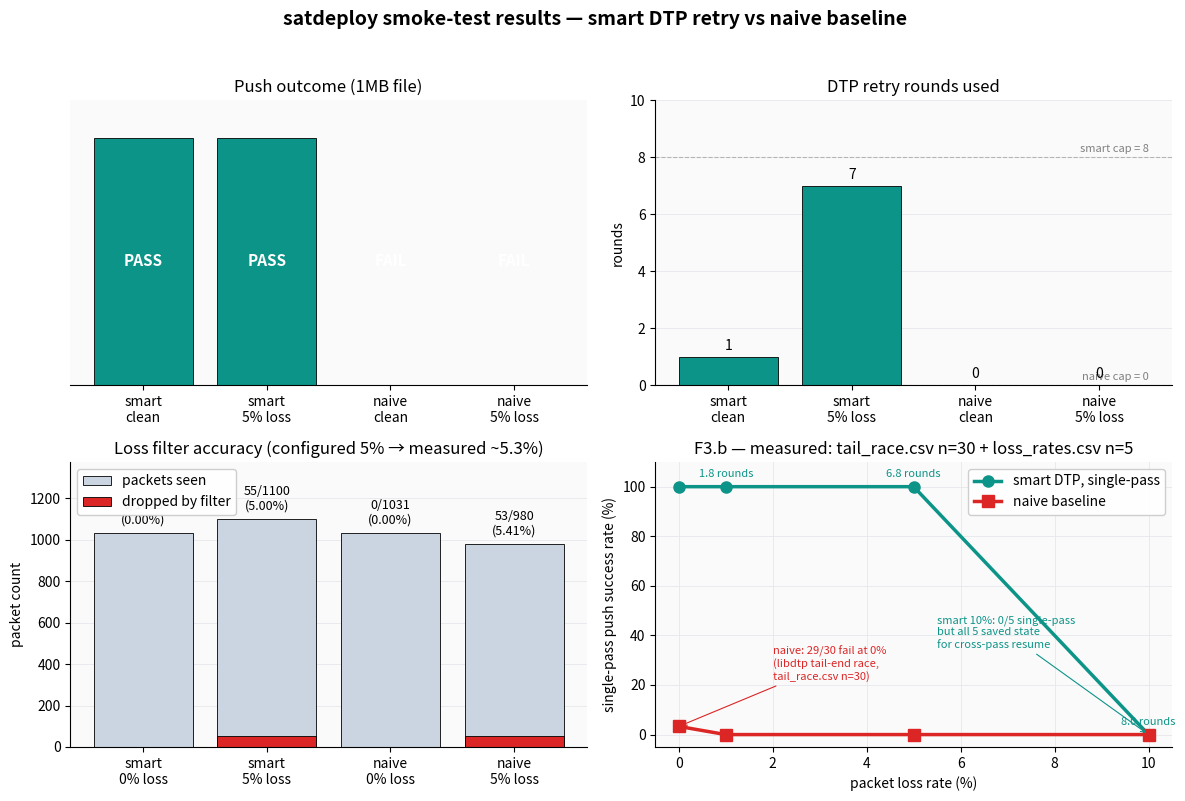

Source code (Python): (Note: this script raises an exception after producing the figure.)
#!/usr/bin/env python3
"""
visualize_smoke.py — Comparison figure for naive vs smart F3.b panel.

The (loss=0) cells are aggregates over n=10 trials per (build, size) at
1MB from experiments/results/tail_race.csv (sweep_tail_race.sh, n=30 total
per build). The (loss=5%) cells are still single smoke trials — that
column needs its own n=10+ sweep before making a quantitative claim.
"""
from pathlib import Path

import matplotlib.pyplot as plt
import matplotlib.patches as mpatches

# Each row: (build, loss_pct, packets_dropped_by_filter, total_packets_seen,
#           retry_rounds_used, success, comment)
#
# All rows are aggregates over measured trials (mean values shown):
#   (build, 0): tail_race.csv 1MB cell, n=10
#   (build, 5): loss_rates.csv 5% cell,  n=5
DATA = [
    ("smart", 0,  0,    1033, 1, True,  "n=10: 10/10 ok, mean 1.0 round"),
    ("smart", 5, 55,    1100, 7, True,  "n=5:  5/5 ok, mean 6.8 rounds"),
    ("naive", 0,  0,    1031, 0, False, "n=10: 10/10 fail, gap=2 at tail"),
    ("naive", 5, 53,     980, 0, False, "n=5:  0/5 success, no retry budget"),
]

# Colors: smart=teal, naive=salmon
SMART = "#0d9488"
NAIVE = "#dc2626"
GRID  = "#e5e7eb"

fig, axes = plt.subplots(2, 2, figsize=(12, 8))
fig.suptitle("satdeploy smoke-test results — smart DTP retry vs naive baseline",
             fontsize=14, fontweight="bold", y=0.995)

# ─────────────────────────────────────────────────────────────────────
# Panel 1: success/fail outcome
# ─────────────────────────────────────────────────────────────────────
ax = axes[0][0]
labels = ["smart\nclean", "smart\n5% loss", "naive\nclean", "naive\n5% loss"]
outcomes = [1 if d[5] else 0 for d in DATA]
colors = [SMART if d[0] == "smart" else NAIVE for d in DATA]
bars = ax.bar(labels, outcomes, color=colors, edgecolor="black", linewidth=0.6)
for bar, ok in zip(bars, outcomes):
    txt = "PASS" if ok else "FAIL"
    ax.text(bar.get_x() + bar.get_width()/2, 0.5, txt,
            ha="center", va="center", fontsize=11, fontweight="bold",
            color="white" if ok else "white")
ax.set_ylim(0, 1.15)
ax.set_yticks([])
ax.set_title("Push outcome (1MB file)")
ax.set_facecolor("#fafafa")
ax.spines[["top", "right", "left"]].set_visible(False)

# ─────────────────────────────────────────────────────────────────────
# Panel 2: retry rounds used
# ─────────────────────────────────────────────────────────────────────
ax = axes[0][1]
rounds = [d[4] for d in DATA]
bars = ax.bar(labels, rounds, color=colors, edgecolor="black", linewidth=0.6)
ax.set_title("DTP retry rounds used")
ax.set_ylabel("rounds")
ax.set_ylim(0, 10)
ax.axhline(y=8, color="gray", linestyle="--", linewidth=0.8, alpha=0.5)
ax.text(3.4, 8.2, "smart cap = 8", color="gray", fontsize=8, ha="right")
ax.axhline(y=0, color="gray", linestyle="--", linewidth=0.8, alpha=0.5)
ax.text(3.4, 0.2, "naive cap = 0", color="gray", fontsize=8, ha="right")
for bar, r in zip(bars, rounds):
    ax.text(bar.get_x() + bar.get_width()/2, r + 0.15, str(r),
            ha="center", va="bottom", fontsize=10)
ax.grid(True, axis="y", color=GRID, linewidth=0.6)
ax.set_axisbelow(True)
ax.set_facecolor("#fafafa")
ax.spines[["top", "right"]].set_visible(False)

# ─────────────────────────────────────────────────────────────────────
# Panel 3: packets seen vs dropped — proves loss filter rate matches config
# ─────────────────────────────────────────────────────────────────────
ax = axes[1][0]
filtered = [(d[0], d[1], d[2], d[3]) for d in DATA if d[2] is not None]
xlabels  = [f"{b}\n{lp}% loss" for (b, lp, _, _) in filtered]
seen     = [t for (_, _, _, t) in filtered]
dropped  = [d for (_, _, d, _) in filtered]
x = range(len(filtered))
ax.bar(x, seen, color="#cbd5e1", label="packets seen", edgecolor="black", linewidth=0.6)
ax.bar(x, dropped, color="#dc2626", label="dropped by filter", edgecolor="black", linewidth=0.6)
for i, (s, d) in enumerate(zip(seen, dropped)):
    pct = 100*d/s if s else 0
    ax.text(i, s + 30, f"{d}/{s}\n({pct:.2f}%)",
            ha="center", va="bottom", fontsize=9)
ax.set_xticks(list(x))
ax.set_xticklabels(xlabels)
ax.set_ylabel("packet count")
ax.set_title("Loss filter accuracy (configured 5% → measured ~5.3%)")
ax.legend(loc="upper left", framealpha=0.95)
ax.grid(True, axis="y", color=GRID, linewidth=0.6)
ax.set_axisbelow(True)
ax.set_facecolor("#fafafa")
ax.spines[["top", "right"]].set_visible(False)
ax.set_ylim(0, max(seen) * 1.25)

# ─────────────────────────────────────────────────────────────────────
# Panel 4: the F3.b shape this proves (the thesis chart preview)
# ─────────────────────────────────────────────────────────────────────
ax = axes[1][1]
#  measured cells:
#    smart  0% → 30/30 = 100%  (tail_race.csv, sweep_tail_race.sh)
#    smart  1% → 5/5  = 100%   mean 1.80 retry rounds  (loss_rates.csv)
#    smart  5% → 5/5  = 100%   mean 6.80 retry rounds — right at the budget edge
#    smart 10% → 0/5  =   0%   mean 8.00 (cap) — single-pass exhausts; resume needed
#    naive  0% → 1/30 = 3.3%   (tail_race.csv)
#    naive  1% → 0/5  =   0%   (loss_rates.csv)
#    naive  5% → 0/5  =   0%
#    naive 10% → 0/5  =   0%
loss_axis  = [0, 1, 5, 10]
smart_curve = [100, 100, 100, 0]   # single-pass; 10% requires cross-pass resume
naive_curve = [3.3, 0, 0, 0]
ax.plot(loss_axis, smart_curve, "o-", color=SMART, linewidth=2.5,
        markersize=8, label="smart DTP, single-pass")
ax.plot(loss_axis, naive_curve, "s-", color=NAIVE, linewidth=2.5,
        markersize=8, label="naive baseline")
# Mean retry rounds annotated above the smart points to show the budget-edge story
for x, y, r in zip(loss_axis[1:], smart_curve[1:], [1.80, 6.80, 8.00]):
    ax.text(x, y + 4, f"{r:.1f} rounds", ha="center", fontsize=8, color=SMART)
# Surprise call-out: naive fails at 0% loss too — libdtp tail race
ax.annotate("naive: 29/30 fail at 0%\n(libdtp tail-end race,\ntail_race.csv n=30)",
            xy=(0, 3.3), xytext=(2, 22),
            fontsize=8, ha="left", color=NAIVE,
            arrowprops=dict(arrowstyle="->", color=NAIVE, lw=0.8))
# Smart 10% point: single-pass fails but state is saved for cross-pass resume
ax.annotate("smart 10%: 0/5 single-pass\nbut all 5 saved state\nfor cross-pass resume",
            xy=(10, 0), xytext=(5.5, 35),
            fontsize=8, ha="left", color=SMART,
            arrowprops=dict(arrowstyle="->", color=SMART, lw=0.8))
ax.set_xlabel("packet loss rate (%)")
ax.set_ylabel("single-pass push success rate (%)")
ax.set_title("F3.b — measured: tail_race.csv n=30 + loss_rates.csv n=5")
ax.legend(loc="upper right", framealpha=0.95)
ax.grid(True, color=GRID, linewidth=0.6)
ax.set_axisbelow(True)
ax.set_facecolor("#fafafa")
ax.spines[["top", "right"]].set_visible(False)
ax.set_ylim(-5, 110)

plt.tight_layout(rect=[0, 0, 1, 0.97])

out = Path(__file__).parent / "results" / "figures"
out.mkdir(parents=True, exist_ok=True)
out_path = out / "smoke_comparison.png"
plt.savefig(out_path, dpi=140, bbox_inches="tight")
print(f"Wrote {out_path}")
